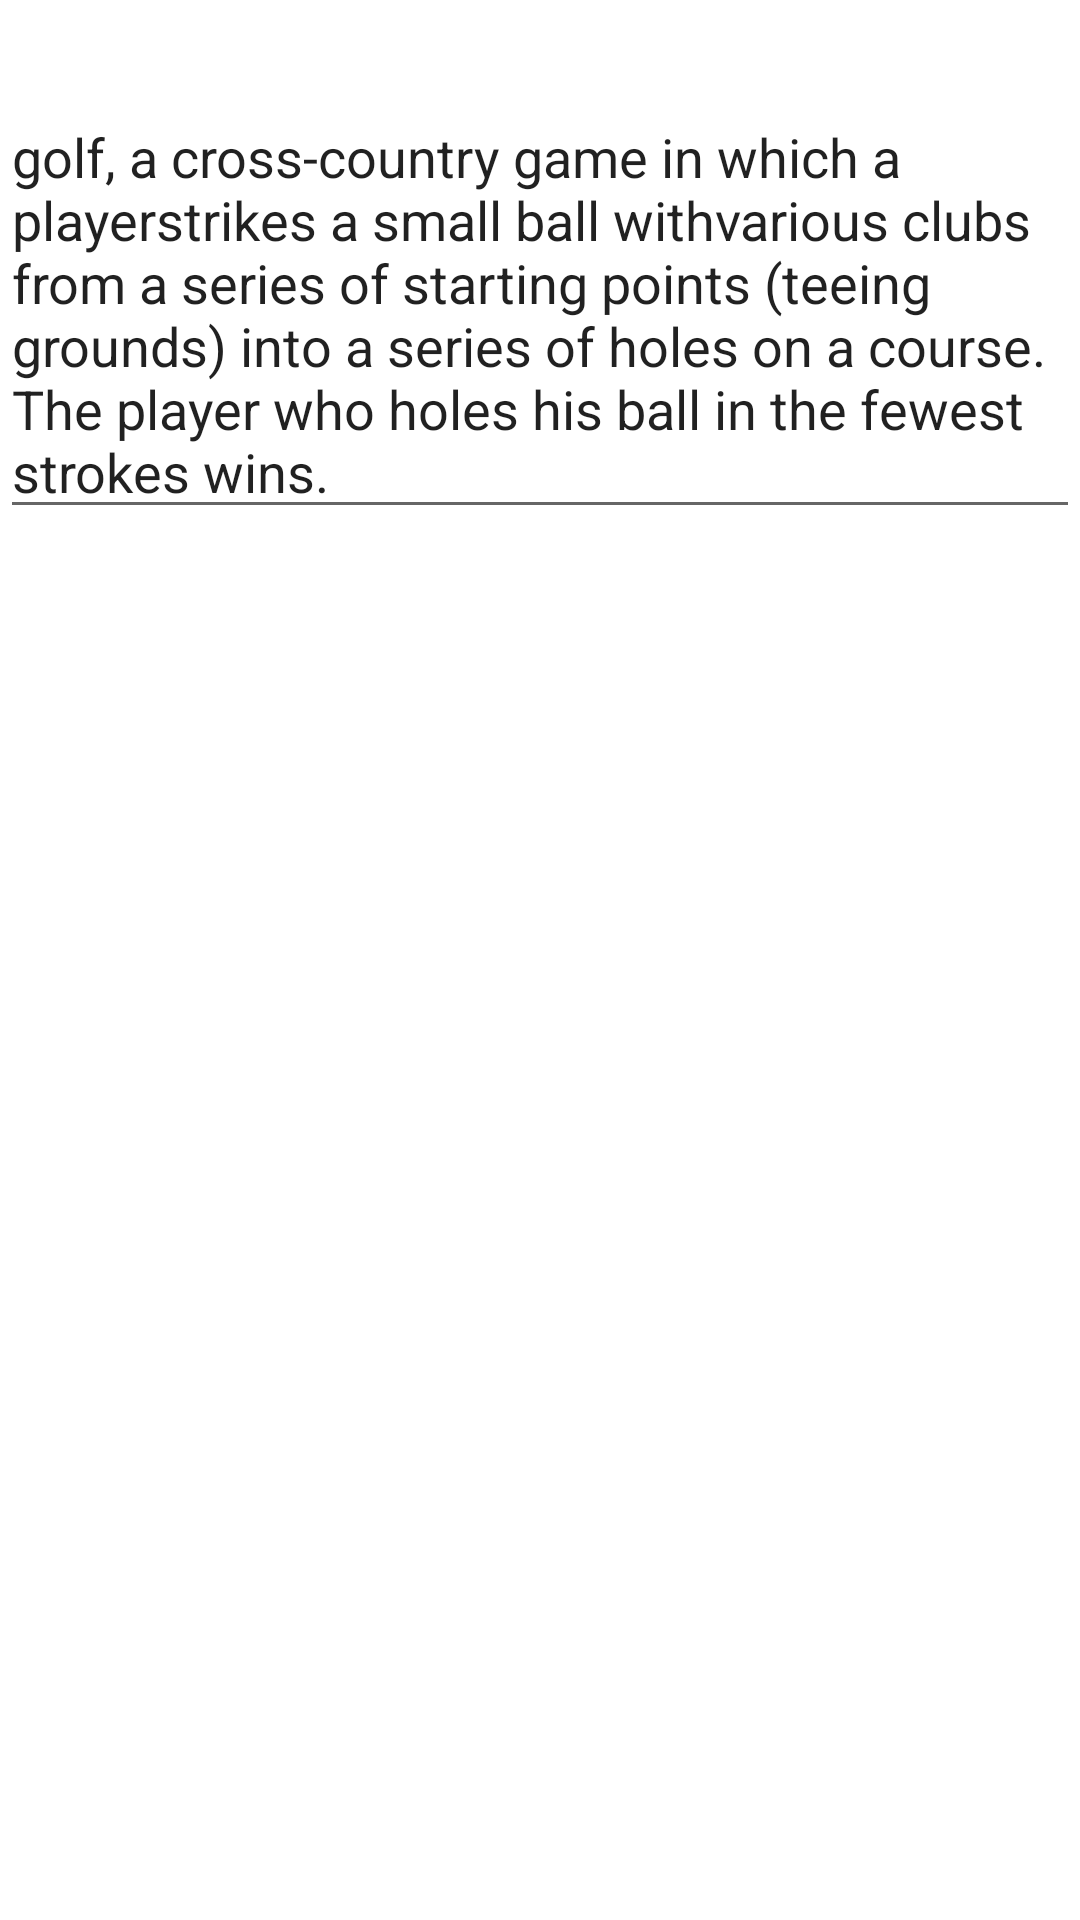

Here is an Android app screen rendered from its layout file. Give the layout XML and the strings, colors and styles it references.
<!-- AndroidManifest.xml: application theme Theme.App51 -->
<!-- res/layout/fragment_golf.xml -->
<?xml version="1.0" encoding="utf-8"?>
<TableLayout xmlns:android="http://schemas.android.com/apk/res/android"
    xmlns:tools="http://schemas.android.com/tools"
    android:layout_width="match_parent"
    android:layout_height="match_parent"
    tools:context=".GolfFragment"
    >

    
    <TableRow
        android:layout_width="match_parent"
        android:layout_height="match_parent"
        android:gravity="center_horizontal"
        >

        <ImageView
            android:id="@+id/imageView2"
            android:layout_width="match_parent"
            android:layout_height="match_parent"
            android:scaleType="center"
            android:src="@drawable/golf"
            android:layout_marginTop="30dp"
            />
    </TableRow>

    <TableRow
        android:layout_width="match_parent"
        android:layout_height="match_parent"
        android:gravity="center_horizontal"
        >

        <MultiAutoCompleteTextView
            android:id="@+id/multiAutoCompleteTextView"
            android:layout_width="wrap_content"
            android:layout_height="wrap_content"
            android:text="@string/golf_text" />
    </TableRow>

</TableLayout>
<!-- resources referenced by this layout -->
<resources>
  <string name="golf_text">golf, a cross-country game in which a playerstrikes a small
          ball withvarious clubs from a series of starting points (teeing grounds) into a
          series of holes on a course. The player who holes his ball in the fewest strokes wins.</string>
  <style name="Theme.App51" parent="Theme.MaterialComponents.DayNight.DarkActionBar">
          
          <item name="colorPrimary">@color/purple_500</item>
          <item name="colorPrimaryVariant">@color/purple_700</item>
          <item name="colorOnPrimary">@color/white</item>
          
          <item name="colorSecondary">@color/teal_200</item>
          <item name="colorSecondaryVariant">@color/teal_700</item>
          <item name="colorOnSecondary">@color/black</item>
          
          <item name="android:statusBarColor">?attr/colorPrimaryVariant</item>
          
      </style>
  <!-- not gathered from this repository: default colours our renderer supplied (Android Studio template values) -->
  <color name="purple_500">#FF6200EE</color>
  <color name="purple_700">#FF3700B3</color>
  <color name="teal_200">#FF03DAC5</color>
  <color name="teal_700">#FF018786</color>
  <color name="black">#FF000000</color>
  <color name="white">#FFFFFFFF</color>
</resources>
